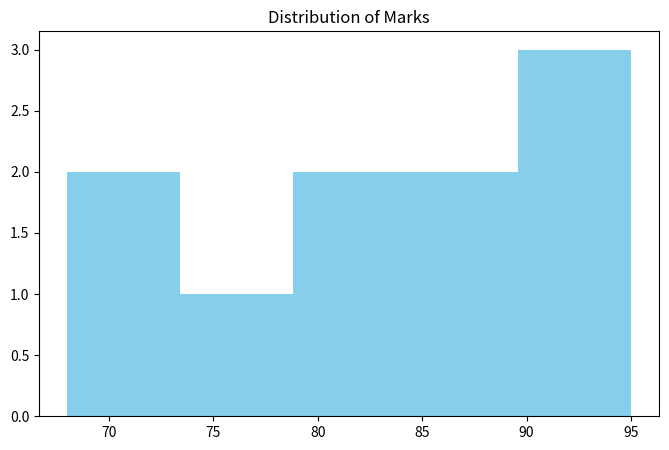

Recreate this plot in Python.
import matplotlib.pyplot as plt

students = ["A", "B", "C", "D", "E"]

math_marks = [78, 85, 92, 70, 88]
science_marks = [80, 82, 95, 68, 90]

all_marks = math_marks + science_marks

plt.figure(figsize = (8, 5))

#Distribution of Marks
plt.hist(
    all_marks,
    bins=5,
    color = "skyblue"
)

plt.title("Distribution of Marks")

plt.show()
